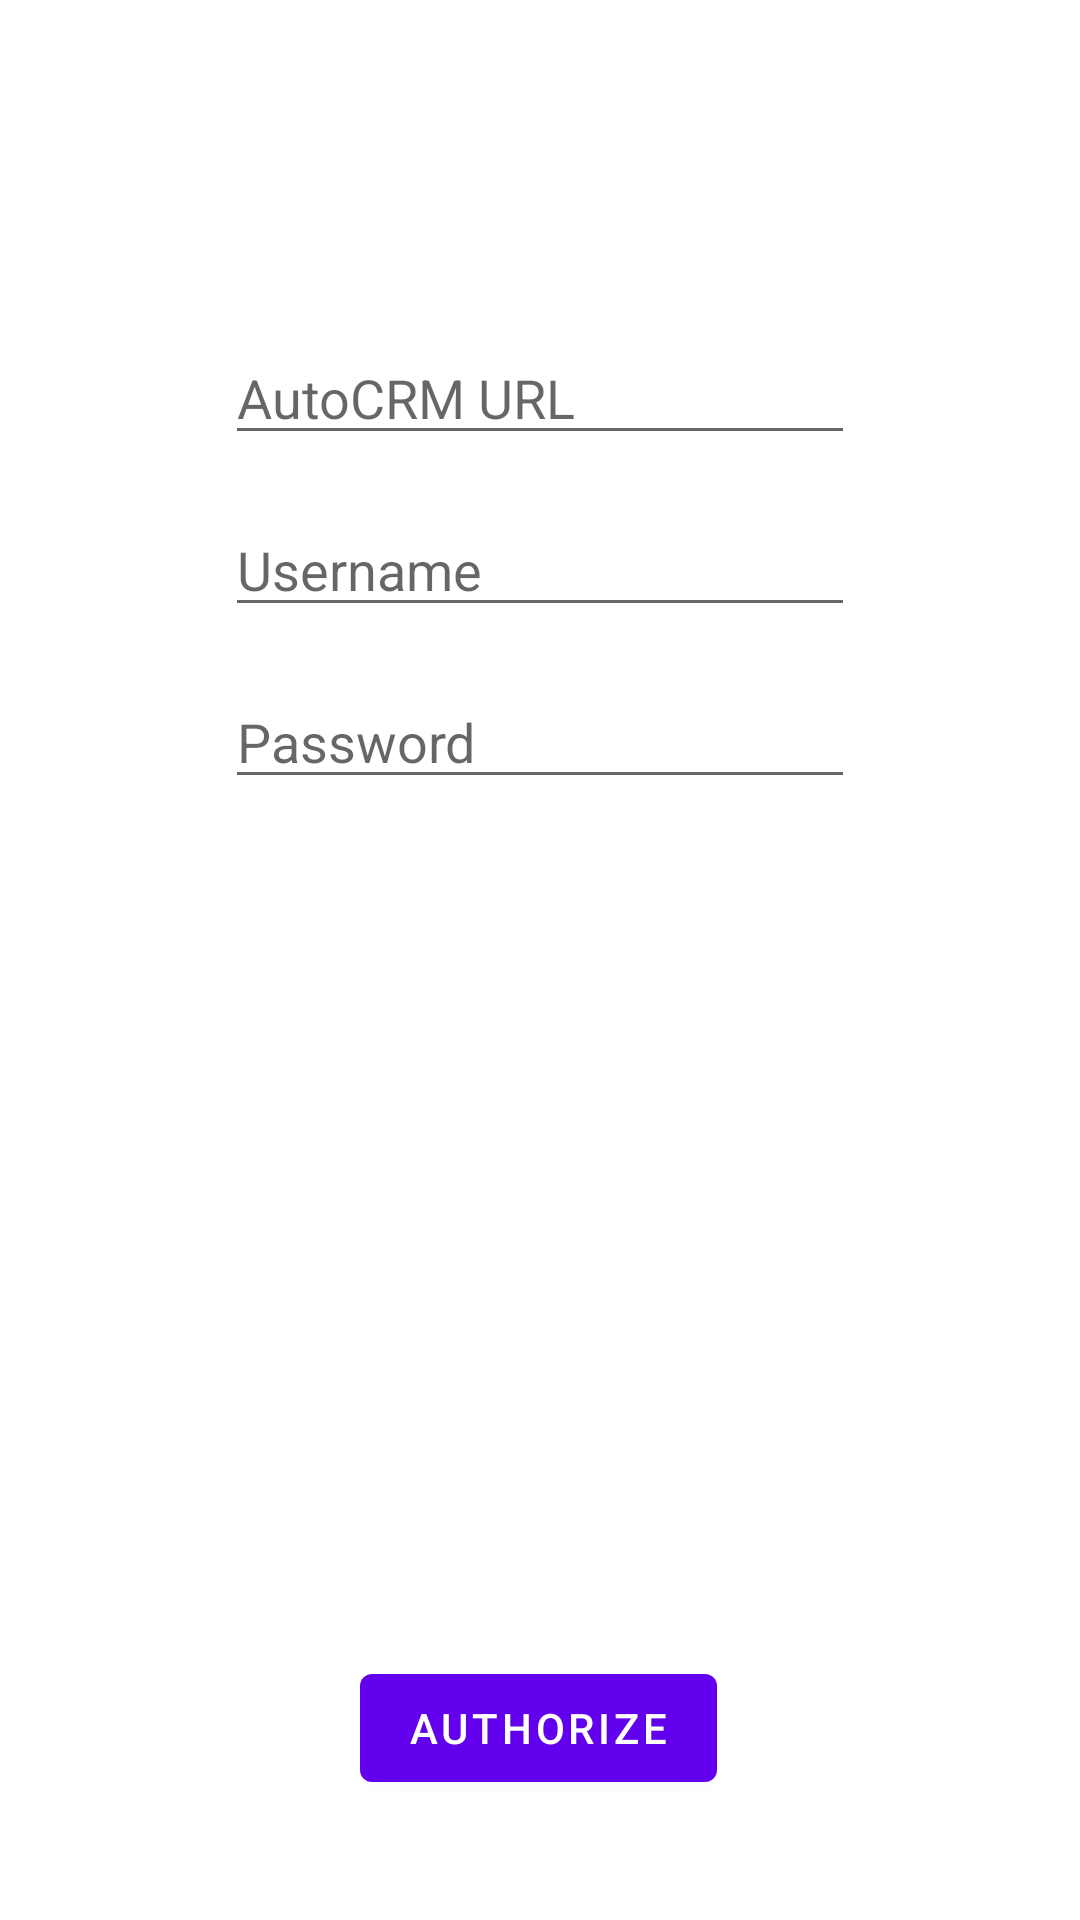

The Android layout XML behind this screen, and the referenced resources:
<!-- AndroidManifest.xml: activity theme Theme.CallRecorder.NoActionBar -->
<!-- res/layout/configuration.xml -->
<?xml version="1.0" encoding="utf-8"?>
<androidx.constraintlayout.widget.ConstraintLayout xmlns:android="http://schemas.android.com/apk/res/android"
    xmlns:app="http://schemas.android.com/apk/res-auto"
    xmlns:tools="http://schemas.android.com/tools"
    android:layout_width="match_parent"
    android:layout_height="match_parent"
    tools:context=".ConfigurationActivity">


    <EditText
        android:id="@+id/urlInput"
        android:layout_width="wrap_content"
        android:layout_height="wrap_content"
        android:layout_marginTop="28dp"
        android:ems="10"
        android:hint="@string/autocrm_url"
        android:inputType="textUri"
        app:layout_constraintEnd_toEndOf="parent"
        app:layout_constraintStart_toStartOf="parent"
        app:layout_constraintTop_toBottomOf="@+id/textView4" />

    <TextView
        android:id="@+id/textView4"
        android:layout_width="wrap_content"
        android:layout_height="wrap_content"
        android:layout_marginTop="50dp"
        android:text="@string/title_activity_configuration"
        android:textColor="@android:color/primary_text_dark"
        android:textSize="24sp"
        android:textStyle="bold"
        app:layout_constraintEnd_toEndOf="parent"
        app:layout_constraintStart_toStartOf="parent"
        app:layout_constraintTop_toTopOf="parent" />

    <EditText
        android:id="@+id/usernameInput"
        android:layout_width="wrap_content"
        android:layout_height="wrap_content"
        android:layout_marginTop="16dp"
        android:ems="10"
        android:hint="@string/username"
        android:inputType="textPersonName"
        app:layout_constraintEnd_toEndOf="parent"
        app:layout_constraintStart_toStartOf="parent"
        app:layout_constraintTop_toBottomOf="@+id/urlInput" />

    <EditText
        android:id="@+id/passwordInput"
        android:layout_width="wrap_content"
        android:layout_height="wrap_content"
        android:layout_marginTop="16dp"
        android:ems="10"
        android:hint="@string/password"
        android:inputType="textPassword"
        app:layout_constraintEnd_toEndOf="parent"
        app:layout_constraintStart_toStartOf="parent"
        app:layout_constraintTop_toBottomOf="@+id/usernameInput" />

    <Button
        android:id="@+id/authorizeBtn"
        android:layout_width="wrap_content"
        android:layout_height="wrap_content"
        android:layout_marginBottom="40dp"
        android:onClick="onClickAuthorize"
        android:text="@string/authorize"
        app:layout_constraintBottom_toBottomOf="parent"
        app:layout_constraintEnd_toEndOf="parent"
        app:layout_constraintHorizontal_bias="0.498"
        app:layout_constraintStart_toStartOf="parent" />

</androidx.constraintlayout.widget.ConstraintLayout>
<!-- resources referenced by this layout -->
<resources>
  <string name="authorize">Authorize</string>
  <string name="autocrm_url">AutoCRM URL</string>
  <string name="password">Password</string>
  <string name="title_activity_configuration">Configuration</string>
  <string name="username">Username</string>
  <style name="Theme.CallRecorder.NoActionBar">
          <item name="windowActionBar">false</item>
          <item name="windowNoTitle">true</item>
      </style>
</resources>
